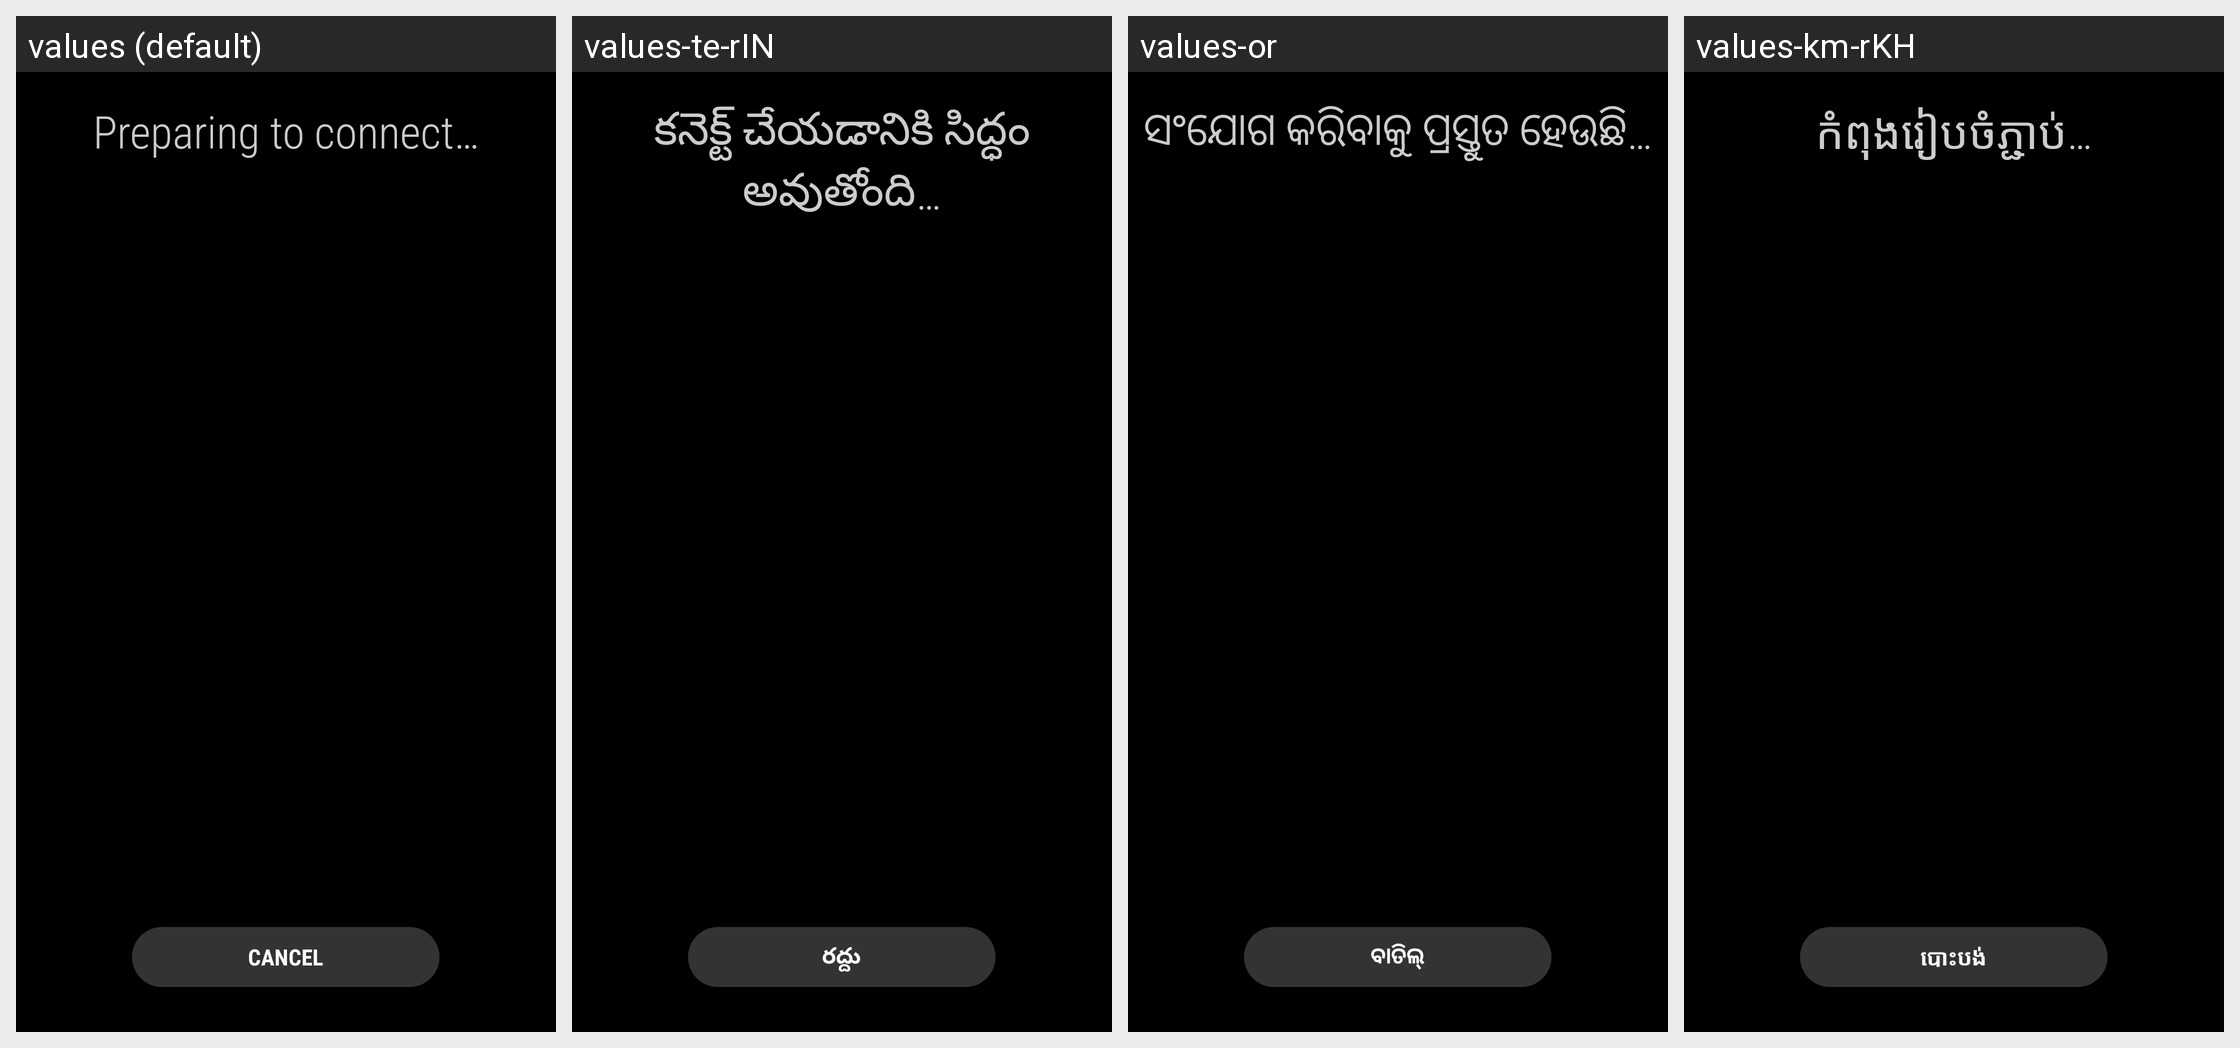

This grid shows one Android layout under several languages. Give, for every string resource on the screen, its name, the default text and each shown locale's text.
Android screen res/layout/pop_download_install.xml rendered under 4 locales, left to right: values (default), values-te-rIN, values-or, values-km-rKH. Device: Nexus 5 (rendered at 1080×1920; each locale shown at half size, 540×960, under a caption strip naming it); theme Theme.MaterialComponents.DayNight.NoActionBar.
Other locales in the repository, not shown: values-ar, values-as, values-az-rAZ, values-be, values-be-rBY, values-bg, values-bn-rBD, values-bn-rIN, values-bo, values-bs, values-ca, values-cs, values-da, values-de, values-el, values-en, values-en-rCA, values-en-rPH, values-en-rUS, values-en-rZG, values-es-rES, values-es-rUS, values-et-rEE, values-eu-rES, values-fa, values-fi, values-fr, values-fr-rCA, values-ga, values-gl-rES, values-gu, values-gu-rIN, values-hi, values-hr, values-hu, values-hy-rAM, values-in, values-is-rIS, values-it, values-iw, values-ja, values-ka-rGE, values-kk-rKZ, values-kn-rIN, values-ko, values-ky-rKG, values-lo-rLA, values-lt, values-lv, values-mg, values-mk-rMK, values-ml-rIN, values-mn-rMN, values-mr-rIN, values-ms-rMY, values-my-rMM, values-my-rZG, values-nb, values-ne, values-ne-rNP, values-nl, values-pa, values-pa-rIN, values-pl, values-pl-rSP, values-pt-rBR, values-pt-rPT, values-ro, values-ru, values-si, values-si-rLK, values-sk, values-sl, values-sq, values-sq-rAL, values-sr, values-sv, values-ta-rIN, values-tg, values-th, values-tk, values-tl, values-tr, values-uk, values-ur-rPK, values-uz-rUZ, values-vi, values-xh, values-zh-rCN, values-zh-rHK, values-zh-rTW, values-zu.
Strings drawn on this screen, with the default value and each locale's value (text and hints the layout hard-codes, and strings that could not be matched under every locale, appear in the picture but are not listed):

setup_message_download
  values: Preparing to connect…
  values-te-rIN: కనెక్ట్ చేయడానికి సిద్ధం అవుతోంది…
  values-or: ସଂଯୋଗ କରିବାକୁ ପ୍ରସ୍ତୁତ ହେଉଛି…
  values-km-rKH: កំពុង​រៀបចំ​ភ្ជាប់…

cancel
  values: Cancel
  values-te-rIN: రద్దు
  values-or: ବାତିଲ୍
  values-km-rKH: បោះបង់
